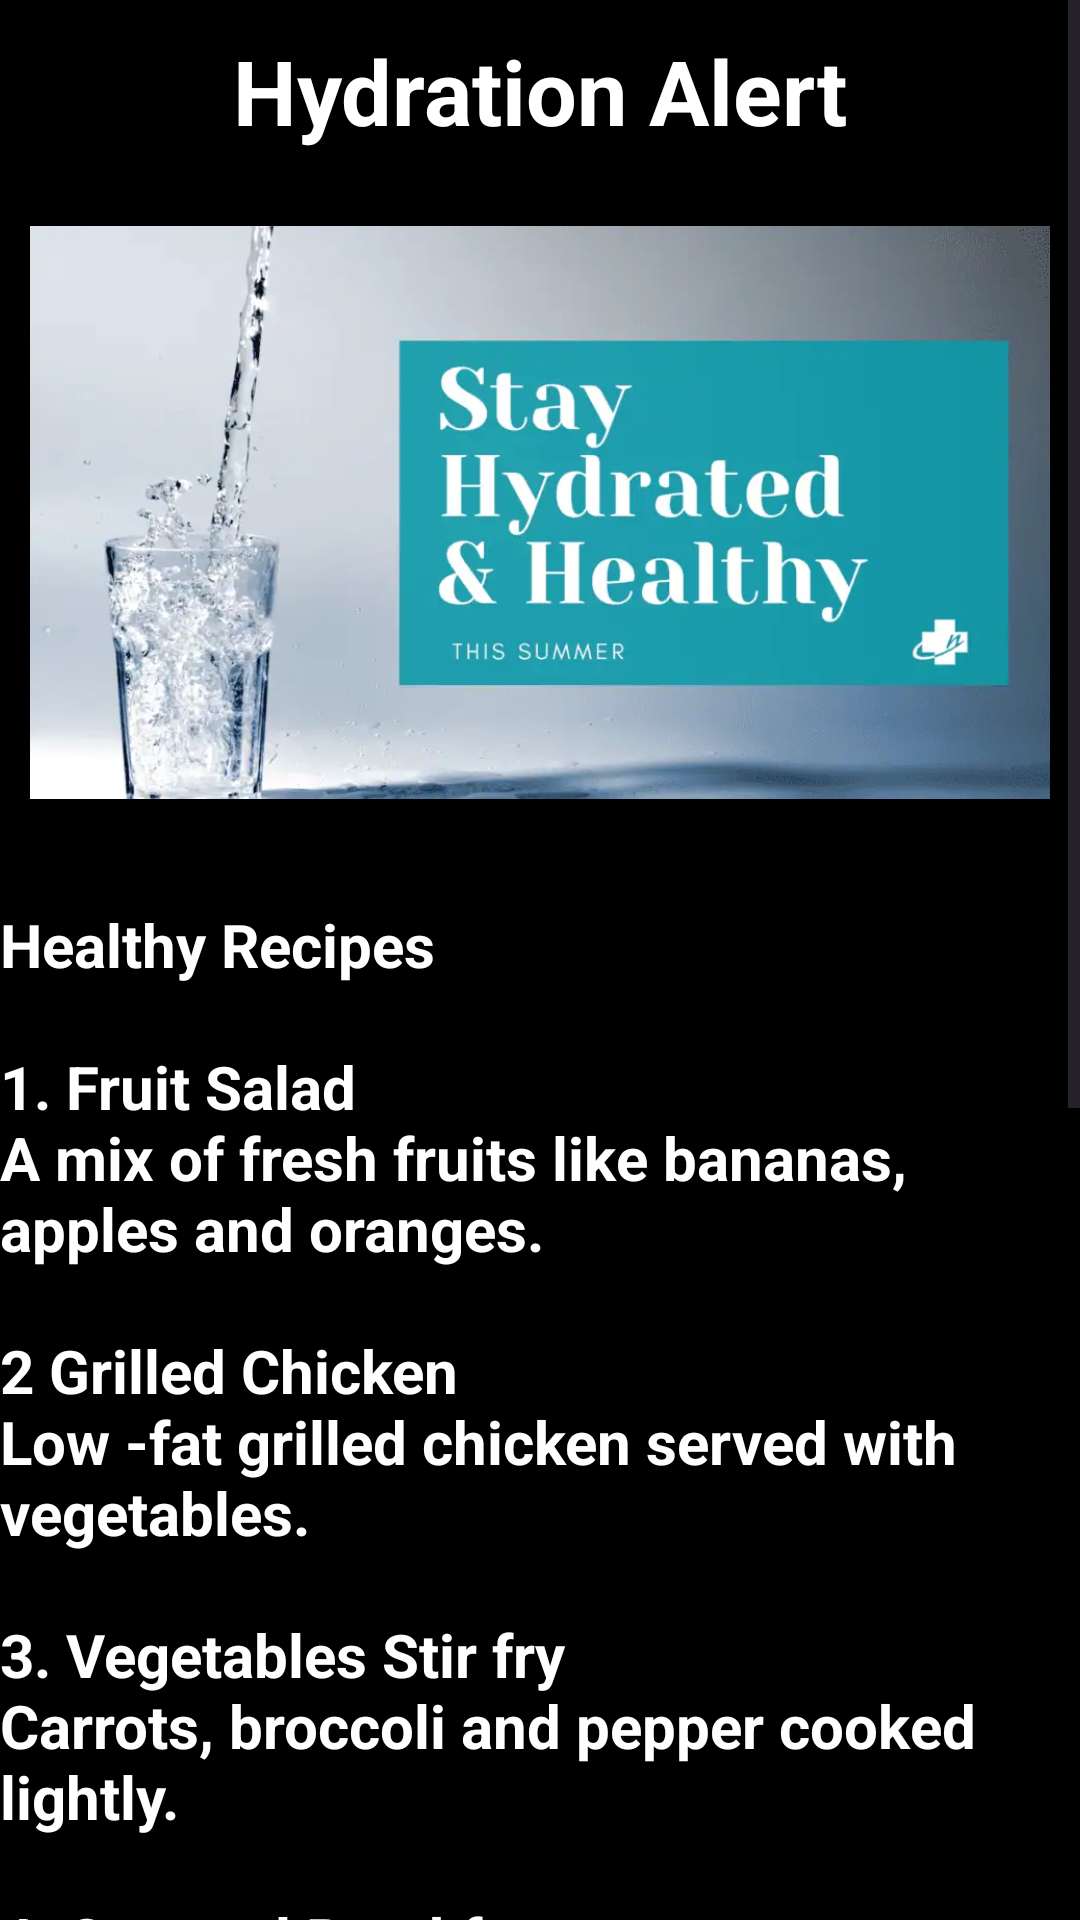

Here is an Android app screen rendered from its layout file. Give the layout XML and the strings, colors and styles it references.
<!-- AndroidManifest.xml: application theme Theme.Kindi_WellnessApp -->
<!-- res/layout/activity_hydration_alert.xml -->
<?xml version="1.0" encoding="utf-8"?>
<ScrollView
    xmlns:android="http://schemas.android.com/apk/res/android"
    xmlns:app="http://schemas.android.com/apk/res-auto"
    xmlns:tools="http://schemas.android.com/tools"
    android:id="@+id/main"
    android:layout_width="match_parent"
    android:layout_height="match_parent"
    android:background="@color/black"
    tools:context=".HydrationAlert">

    <LinearLayout
        android:layout_width="match_parent"
        android:layout_height="wrap_content"
        android:orientation="vertical">

        <TextView
            android:layout_width="match_parent"
            android:layout_height="wrap_content"
            android:text="@string/hydration_alert"
            android:textSize="30sp"
            android:textStyle="bold"
            android:textAlignment="center"
            android:textColor="@color/white"
            android:layout_marginTop="10dp"/>

        <ImageView
            android:layout_width="match_parent"
            android:layout_height="221dp"
            android:layout_margin="10dp"
            android:scaleType="centerInside"
            android:src="@drawable/hydration" />

        <TextView
            android:layout_width="match_parent"
            android:layout_height="wrap_content"
            android:text="@string/healthy_recipes_content"
            android:textColor="@color/white"
            android:textStyle="bold"
            android:textSize="20sp"
            android:layout_marginTop="10dp"/>


    </LinearLayout>

</ScrollView>
<!-- resources referenced by this layout -->
<resources>
  <!-- drawable hydration: webp bitmap (drawable, 23500 bytes) -->
  <string name="healthy_recipes_content">
          Healthy Recipes\n\n1.
          Fruit Salad \nA mix of fresh fruits like bananas, apples and oranges.\n\n2
          Grilled Chicken\nLow -fat grilled chicken served with vegetables.\n\n3.
          Vegetables Stir fry\nCarrots, broccoli and pepper cooked lightly.\n\n4.
          Oatmeal Breakfast\nOats with milk and fruits.\n\n5.
          Avocado Toast\nWhole grain bread topped with avocado.\n\n6.
          Boiled Eggs\nRich in protein and easy to prepare.\n\n7.
          Smoothie Bowl\nBlended fruits with yogurt and nuts.\n\n8.
          Brown Rice and Beans\nHealthy and full of fiber.\n\n9.
          Baked Fish\nFish baked with lemon and spices.\n\n10.
          Greek yogurt with Honey\nGoog to digest and very nutritious.
      </string>
  <string name="hydration_alert">Hydration Alert</string>
  <style name="Theme.Kindi_WellnessApp" parent="Base.Theme.Kindi_WellnessApp" />
  <style name="Base.Theme.Kindi_WellnessApp" parent="Theme.Material3.DayNight.NoActionBar">
          
          
      </style>
  <!-- not gathered from this repository: default colours our renderer supplied (Android Studio template values) -->
  <color name="black">#FF000000</color>
  <color name="white">#FFFFFFFF</color>
</resources>
